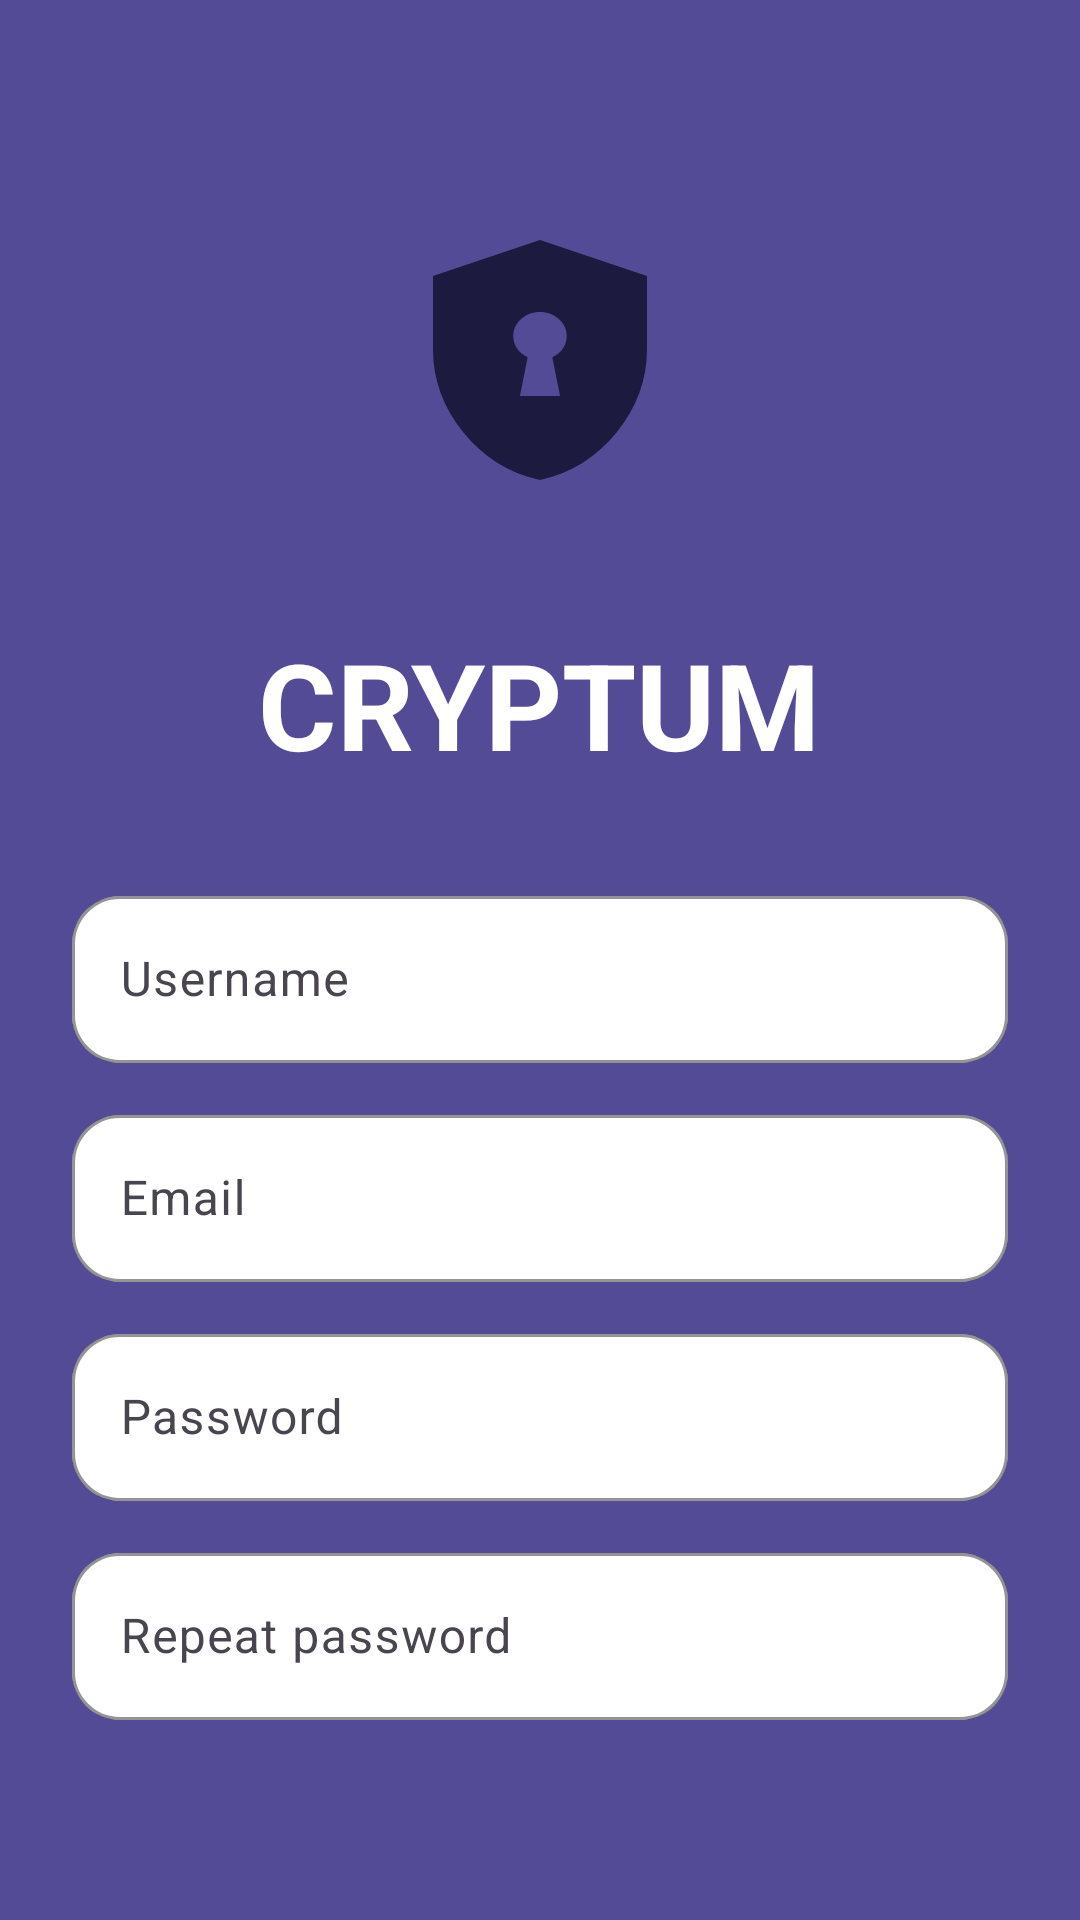

Android layout source for this screen:
<!-- AndroidManifest.xml: application theme Theme.Messenger -->
<!-- res/layout/activity_register.xml -->
<?xml version="1.0" encoding="utf-8"?>
<LinearLayout xmlns:android="http://schemas.android.com/apk/res/android"
    xmlns:app="http://schemas.android.com/apk/res-auto"
    android:layout_width="match_parent"
    android:layout_height="match_parent"
    android:background="@color/purple"
    android:orientation="vertical"
    android:gravity="center_horizontal"
    android:paddingTop="80dp"
    android:paddingBottom="32dp"
    android:paddingHorizontal="24dp">

    <ProgressBar
        android:id="@+id/progressBar"
        android:layout_width="wrap_content"
        android:layout_height="wrap_content"
        android:visibility="gone"
        android:layout_gravity="center" />

    
    <ImageView
        android:layout_width="80dp"
        android:layout_height="80dp"
        android:src="@drawable/ic_logo"
        android:layout_marginBottom="48dp" />

    
    <TextView
        android:layout_width="wrap_content"
        android:layout_height="wrap_content"
        android:text="CRYPTUM"
        android:textColor="@color/white"
        android:textSize="40sp"
        android:textStyle="bold"
        android:layout_marginBottom="32dp" />

    
    <com.google.android.material.textfield.TextInputLayout
        android:layout_width="match_parent"
        android:layout_height="wrap_content"
        android:hint="Username"
        android:layout_marginBottom="12dp"
        app:boxBackgroundMode="outline"
        app:boxBackgroundColor="@android:color/white"
        app:boxStrokeColor="@android:color/white"
        app:boxStrokeWidth="1dp"
        app:boxStrokeWidthFocused="1dp"
        app:boxCornerRadiusTopStart="16dp"
        app:boxCornerRadiusTopEnd="16dp"
        app:boxCornerRadiusBottomStart="16dp"
        app:boxCornerRadiusBottomEnd="16dp">

        <com.google.android.material.textfield.TextInputEditText
            android:id="@+id/usernameEditText"
            android:layout_width="match_parent"
            android:layout_height="wrap_content"
            android:textColor="@android:color/darker_gray" />
    </com.google.android.material.textfield.TextInputLayout>

    
    <com.google.android.material.textfield.TextInputLayout
        android:layout_width="match_parent"
        android:layout_height="wrap_content"
        android:hint="Email"
        android:layout_marginBottom="12dp"
        app:boxBackgroundMode="outline"
        app:boxBackgroundColor="@android:color/white"
        app:boxStrokeColor="@android:color/white"
        app:boxStrokeWidth="1dp"
        app:boxStrokeWidthFocused="1dp"
        app:boxCornerRadiusTopStart="16dp"
        app:boxCornerRadiusTopEnd="16dp"
        app:boxCornerRadiusBottomStart="16dp"
        app:boxCornerRadiusBottomEnd="16dp">

        <com.google.android.material.textfield.TextInputEditText
            android:id="@+id/rgemailEditText"
            android:layout_width="match_parent"
            android:layout_height="wrap_content"
            android:textColor="@android:color/darker_gray"
            android:inputType="textEmailAddress" />
    </com.google.android.material.textfield.TextInputLayout>

    
    <com.google.android.material.textfield.TextInputLayout
        android:layout_width="match_parent"
        android:layout_height="wrap_content"
        android:hint="Password"
        android:layout_marginBottom="12dp"
        app:boxBackgroundMode="outline"
        app:boxBackgroundColor="@android:color/white"
        app:boxStrokeColor="@android:color/white"
        app:boxStrokeWidth="1dp"
        app:boxStrokeWidthFocused="1dp"
        app:boxCornerRadiusTopStart="16dp"
        app:boxCornerRadiusTopEnd="16dp"
        app:boxCornerRadiusBottomStart="16dp"
        app:boxCornerRadiusBottomEnd="16dp">

        <com.google.android.material.textfield.TextInputEditText
            android:id="@+id/rgpasswordEditText"
            android:layout_width="match_parent"
            android:layout_height="wrap_content"
            android:textColor="@android:color/darker_gray"
            android:inputType="textPassword" />
    </com.google.android.material.textfield.TextInputLayout>

    
    <com.google.android.material.textfield.TextInputLayout
        android:layout_width="match_parent"
        android:layout_height="wrap_content"
        android:hint="Repeat password"
        android:layout_marginBottom="24dp"
        app:boxBackgroundMode="outline"
        app:boxBackgroundColor="@android:color/white"
        app:boxStrokeColor="@android:color/white"
        app:boxStrokeWidth="1dp"
        app:boxStrokeWidthFocused="1dp"
        app:boxCornerRadiusTopStart="16dp"
        app:boxCornerRadiusTopEnd="16dp"
        app:boxCornerRadiusBottomStart="16dp"
        app:boxCornerRadiusBottomEnd="16dp">

        <com.google.android.material.textfield.TextInputEditText
            android:id="@+id/repeatPasswordEditText"
            android:layout_width="match_parent"
            android:layout_height="wrap_content"
            android:textColor="@android:color/darker_gray"
            android:inputType="textPassword" />
    </com.google.android.material.textfield.TextInputLayout>

    
    <Button
        android:id="@+id/registerButton"
        android:layout_width="160dp"
        android:layout_height="wrap_content"
        android:text="Register"
        android:textSize="20sp"
        android:textStyle="bold"
        android:backgroundTint="@color/dark_purple"
        android:textColor="@android:color/white"
        android:layout_marginBottom="24dp" />

    
    <LinearLayout
        android:layout_width="wrap_content"
        android:layout_height="wrap_content"
        android:orientation="horizontal">

        <TextView
            android:layout_width="wrap_content"
            android:layout_height="wrap_content"
            android:text="Already have an account?"
            android:textColor="@color/white"
            android:textSize="16sp"
            android:layout_marginEnd="4dp" />

        <TextView
            android:id="@+id/tv_login"
            android:layout_width="wrap_content"
            android:layout_height="wrap_content"
            android:text="Login"
            android:textColor="@color/white"
            android:textStyle="bold"
            android:textSize="16sp"
            android:clickable="true"
            android:focusable="true"
            android:foreground="?attr/selectableItemBackground" />
    </LinearLayout>
</LinearLayout>
<!-- resources referenced by this layout -->
<resources>
  <color name="dark_purple">#1A2141</color>
  <color name="purple">#544B96</color>
  <color name="white">#FFFFFFFF</color>
  <!-- drawable ic_logo (drawable) -->
  <vector xmlns:android="http://schemas.android.com/apk/res/android"
      android:width="75dp"
      android:height="84dp"
      android:viewportWidth="75"
      android:viewportHeight="84">
    <path
        android:pathData="M30.463,54.6H44.523L41.828,41.055C43.391,40.355 44.622,39.34 45.522,38.01C46.421,36.68 46.87,35.21 46.867,33.6C46.867,31.29 45.95,29.313 44.116,27.67C42.282,26.026 40.074,25.203 37.493,25.2C34.912,25.197 32.707,26.02 30.876,27.67C29.045,29.319 28.126,31.296 28.12,33.6C28.12,35.21 28.57,36.68 29.47,38.01C30.37,39.34 31.599,40.355 33.158,41.055L30.463,54.6ZM37.493,84C26.636,81.55 17.672,75.967 10.601,67.25C3.531,58.534 -0.003,48.857 0,38.22V12.6L37.493,0L74.987,12.6V38.22C74.987,48.86 71.453,58.538 64.385,67.255C57.318,75.971 48.354,81.553 37.493,84Z"
        android:fillColor="#1C1A3E"/>
  </vector>
  <style name="Theme.Messenger" parent="Base.Theme.Messenger" />
  <style name="Base.Theme.Messenger" parent="Theme.Material3.DayNight.NoActionBar">
          
          
      </style>
</resources>
